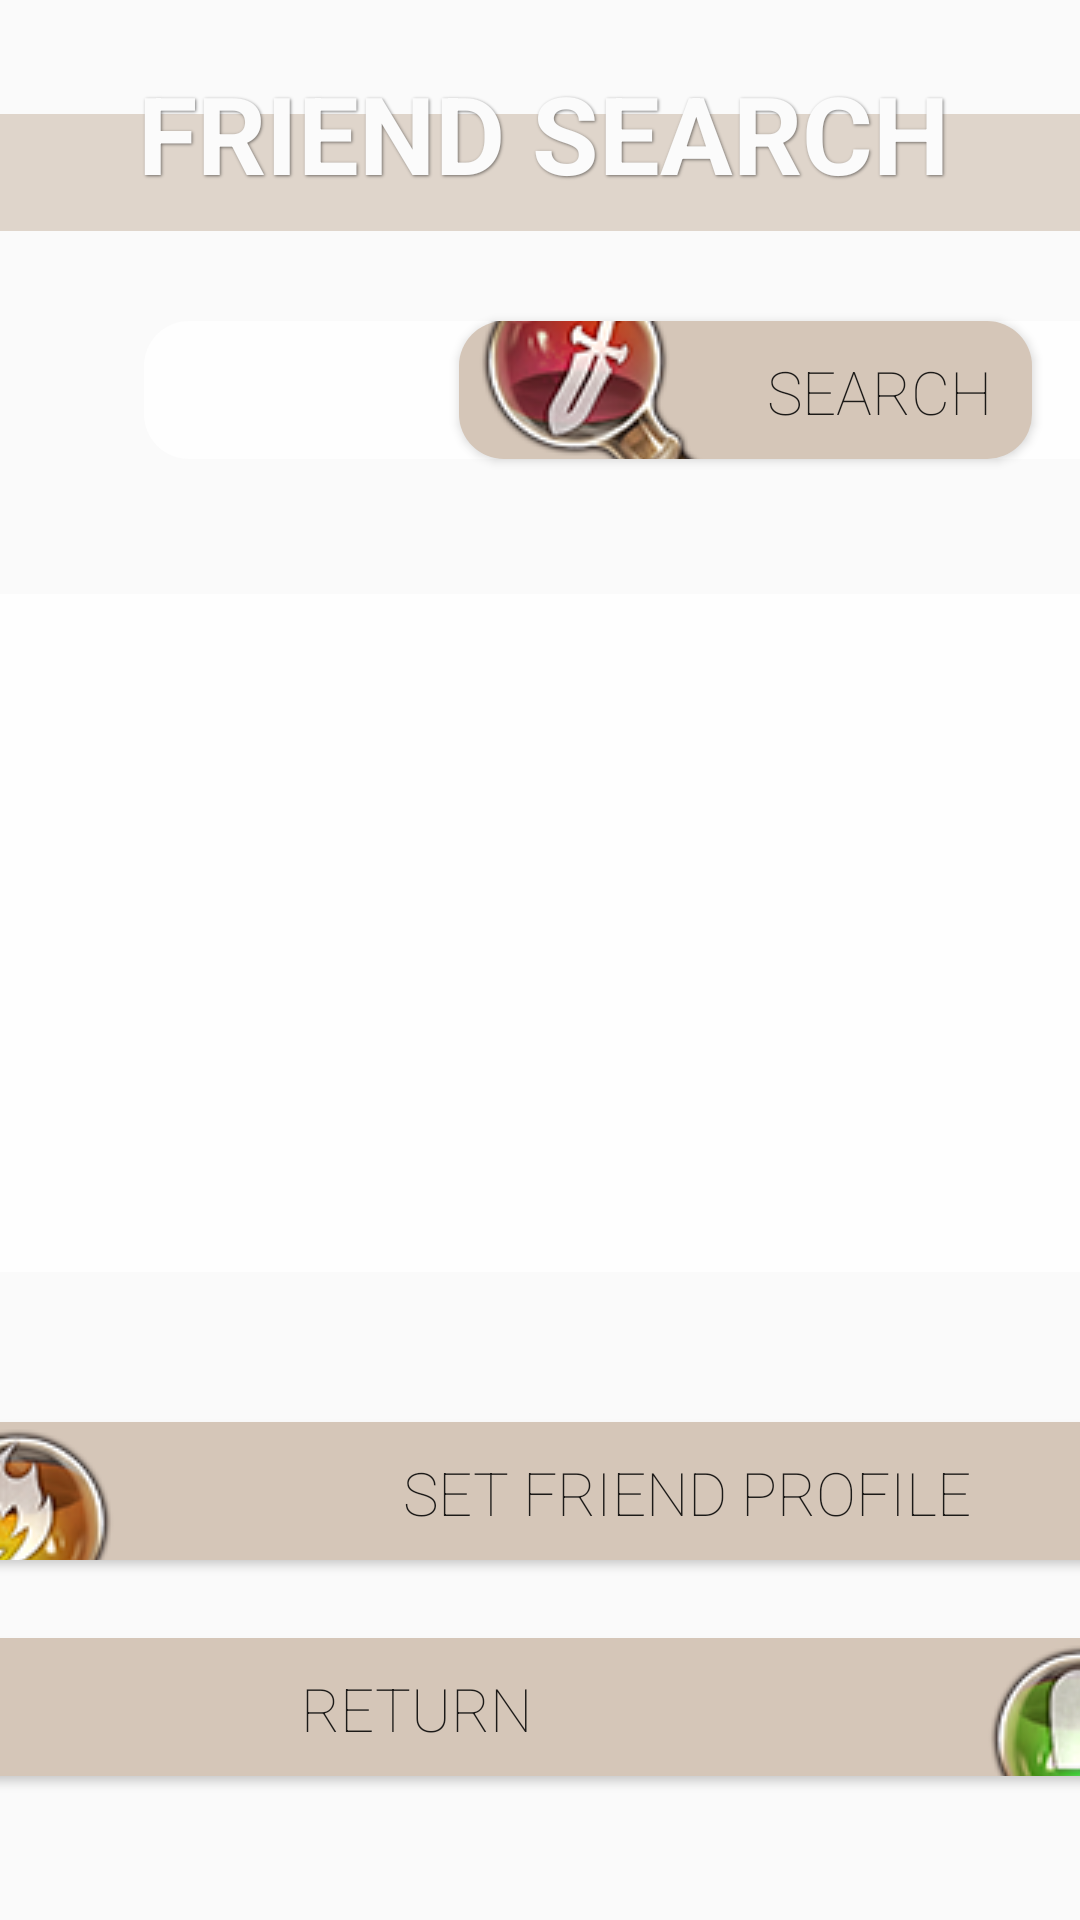

Android layout source for this screen:
<!-- AndroidManifest.xml: application theme AppTheme -->
<!-- res/layout/activity_friend.xml -->
<?xml version="1.0" encoding="utf-8"?>
<android.support.constraint.ConstraintLayout xmlns:android="http://schemas.android.com/apk/res/android"
    xmlns:app="http://schemas.android.com/apk/res-auto"
    xmlns:tools="http://schemas.android.com/tools"
    android:layout_width="match_parent"
    android:layout_height="match_parent"
    android:background="@drawable/bit_background"
    android:focusableInTouchMode="true">

    <ImageView
        android:id="@+id/friend_imageView"
        android:layout_width="1058dp"
        android:layout_height="39dp"
        android:layout_marginTop="8dp"
        android:layout_marginBottom="8dp"
        android:alpha=".7"
        android:tint="@color/title_bar"
        app:layout_constraintBottom_toBottomOf="parent"
        app:layout_constraintStart_toStartOf="parent"
        app:layout_constraintTop_toTopOf="parent"
        app:layout_constraintVertical_bias="0.051"
        app:srcCompat="@android:color/background_light" />

    <ImageView
        android:id="@+id/friend_imageView3"
        android:layout_width="1054dp"
        android:layout_height="226dp"
        android:layout_marginTop="8dp"
        android:layout_marginBottom="8dp"
        android:alpha=".8"
        app:layout_constraintBottom_toBottomOf="parent"
        app:layout_constraintStart_toStartOf="parent"
        app:layout_constraintTop_toTopOf="parent"
        app:layout_constraintVertical_bias="0.477"
        app:srcCompat="@android:color/background_light" />

    <TextView
        android:id="@+id/friend_text_titleName2"
        android:layout_width="wrap_content"
        android:layout_height="wrap_content"
        android:layout_marginStart="8dp"
        android:layout_marginLeft="8dp"
        android:layout_marginEnd="8dp"
        android:layout_marginRight="8dp"
        android:shadowColor="@color/text_shadow"
        android:shadowDx="1"
        android:shadowDy="1"
        android:shadowRadius="2"
        android:text="FRIEND SEARCH"
        android:textAllCaps="true"
        android:textColor="@color/light_font"
        android:textSize="36sp"
        android:textStyle="bold"
        app:layout_constraintBottom_toBottomOf="parent"
        app:layout_constraintEnd_toEndOf="parent"
        app:layout_constraintHorizontal_bias="0.516"
        app:layout_constraintStart_toStartOf="parent"
        app:layout_constraintTop_toTopOf="parent"
        app:layout_constraintVertical_bias="0.034" />

    <EditText
        android:id="@+id/friend_editText_name"
        android:layout_width="459dp"
        android:layout_height="46dp"
        android:layout_marginStart="288dp"
        android:layout_marginLeft="288dp"
        android:layout_marginTop="8dp"
        android:layout_marginEnd="8dp"
        android:layout_marginRight="8dp"
        android:layout_marginBottom="8dp"
        android:background="@drawable/rounded_text"
        android:fontFamily="sans-serif-thin"
        android:gravity="center"
        android:hint="ENTER CHARACTER NAME"
        android:inputType="textCapCharacters"
        android:textSize="20sp"
        app:layout_constraintBottom_toBottomOf="parent"
        app:layout_constraintEnd_toStartOf="@+id/button_Search"
        app:layout_constraintHorizontal_bias="0.34"
        app:layout_constraintStart_toStartOf="parent"
        app:layout_constraintTop_toTopOf="parent"
        app:layout_constraintVertical_bias="0.171" />

    <Spinner
        android:id="@+id/friend_spinner_Server"
        android:layout_width="192dp"
        android:layout_height="46dp"
        android:layout_marginStart="48dp"
        android:layout_marginLeft="48dp"
        android:layout_marginTop="8dp"
        android:layout_marginBottom="8dp"
        android:background="@drawable/rounded_text"
        android:fontFamily="sans-serif-thin"
        android:prompt="@string/spinner_title"
        app:layout_constraintBottom_toBottomOf="parent"
        app:layout_constraintStart_toStartOf="parent"
        app:layout_constraintTop_toTopOf="parent"
        app:layout_constraintVertical_bias="0.171" />

    <Button
        android:id="@+id/friend_button_Search"
        android:layout_width="191dp"
        android:layout_height="46dp"
        android:layout_marginTop="8dp"
        android:layout_marginEnd="16dp"
        android:layout_marginRight="16dp"
        android:layout_marginBottom="8dp"
        android:background="@drawable/rounded_button_new"
        android:drawableLeft="@drawable/icon1"
        android:fontFamily="sans-serif-thin"
        android:onClick="searchCharacter"
        android:text="SEARCH"
        android:textSize="20sp"
        app:layout_constraintBottom_toBottomOf="parent"
        app:layout_constraintEnd_toEndOf="parent"
        app:layout_constraintTop_toTopOf="parent"
        app:layout_constraintVertical_bias="0.171" />

    <Button
        android:id="@+id/friend_button_setMainProfile"
        android:layout_width="459dp"
        android:layout_height="46dp"
        android:layout_marginStart="8dp"
        android:layout_marginLeft="8dp"
        android:layout_marginBottom="120dp"
        android:background="@drawable/rounded_button_new"
        android:drawableLeft="@drawable/icon3"
        android:fontFamily="sans-serif-thin"
        android:onClick="setMainProfile"
        android:text="SET FRIEND PROFILE"
        android:textSize="20sp"
        app:layout_constraintBottom_toBottomOf="parent"
        app:layout_constraintEnd_toEndOf="parent"
        app:layout_constraintHorizontal_bias="0.502"
        app:layout_constraintStart_toStartOf="parent" />

    <Button
        android:id="@+id/friend_button_Return"
        android:layout_width="459dp"
        android:layout_height="46dp"
        android:layout_marginStart="8dp"
        android:layout_marginLeft="8dp"
        android:layout_marginBottom="48dp"
        android:background="@drawable/rounded_button_new"
        android:drawableRight="@drawable/icon2"
        android:fontFamily="sans-serif-thin"
        android:onClick="returnButton"
        android:text="RETURN"
        android:textSize="20sp"
        app:layout_constraintBottom_toBottomOf="parent"
        app:layout_constraintEnd_toEndOf="parent"
        app:layout_constraintHorizontal_bias="0.502"
        app:layout_constraintStart_toStartOf="parent" />

    <TextView
        android:id="@+id/friend_textView_charName1"
        android:layout_width="526dp"
        android:layout_height="145dp"
        android:layout_marginStart="8dp"
        android:layout_marginLeft="8dp"
        android:layout_marginTop="232dp"
        android:layout_marginEnd="32dp"
        android:layout_marginRight="32dp"
        android:fontFamily="sans-serif-thin"
        android:textColor="@color/dark_dark"
        android:textSize="20sp"
        app:layout_constraintEnd_toEndOf="parent"
        app:layout_constraintHorizontal_bias="0.25"
        app:layout_constraintStart_toEndOf="@+id/circleView_characterIcon1"
        app:layout_constraintTop_toTopOf="parent" />

    <de.hdodenhof.circleimageview.CircleImageView
        android:id="@+id/friend_circleView_characterIcon1"
        android:layout_width="90dp"
        android:layout_height="90dp"
        android:layout_centerInParent="true"
        android:layout_marginStart="8dp"
        android:layout_marginLeft="8dp"
        android:layout_marginTop="220dp"
        android:layout_marginEnd="608dp"
        android:layout_marginRight="608dp"
        app:civ_border_color="@color/text_shadow_white"
        app:civ_border_width="4dp"
        app:layout_constraintBottom_toBottomOf="@+id/imageView3"
        app:layout_constraintEnd_toEndOf="parent"
        app:layout_constraintHorizontal_bias="0.305"
        app:layout_constraintStart_toStartOf="@+id/imageView3"
        app:layout_constraintTop_toTopOf="parent"
        app:layout_constraintVertical_bias="0.347" />

    <ProgressBar
        android:id="@+id/friend_progressBar"
        style="?android:attr/progressBarStyle"
        android:layout_width="wrap_content"
        android:layout_height="wrap_content"
        android:layout_marginTop="272dp"
        android:layout_marginEnd="440dp"
        android:layout_marginRight="440dp"
        android:indeterminateTint="@color/blood_primary"
        app:layout_constraintEnd_toEndOf="parent"
        app:layout_constraintTop_toTopOf="parent" />

    <ProgressBar
        android:id="@+id/friend_progressBar14"
        style="?android:attr/progressBarStyle"
        android:layout_width="138dp"
        android:layout_height="125dp"
        android:layout_alignParentTop="true"
        android:layout_alignParentEnd="true"
        android:layout_alignParentRight="true"
        android:layout_marginTop="232dp"
        android:layout_marginEnd="400dp"
        android:layout_marginRight="400dp"
        android:indeterminateTint="@color/cardview_dark_background"
        app:layout_constraintEnd_toEndOf="parent"
        app:layout_constraintTop_toTopOf="parent" />


</android.support.constraint.ConstraintLayout>
<!-- resources referenced by this layout -->
<resources>
  <color name="light_font">#FBFBFB</color>
  <color name="text_shadow">#7F000000</color>
  <color name="text_shadow_white">#FFFFFF</color>
  <color name="title_bar">#d5c6b8</color>
  <!-- drawable bit_background (drawable) -->
  <?xml version="1.0" encoding="utf-8"?>
  <bitmap
      xmlns:android="http://schemas.android.com/apk/res/android"
      android:src="@drawable/scenery6"
      android:gravity="left"
      />
  <!-- drawable icon1: png bitmap (drawable, 15081 bytes) -->
  <!-- drawable icon2: png bitmap (drawable, 14252 bytes) -->
  <!-- drawable icon3: png bitmap (drawable, 15259 bytes) -->
  <!-- drawable rounded_button_new (drawable) -->
  <?xml version="1.0" encoding="utf-8"?>
  <selector xmlns:android="http://schemas.android.com/apk/res/android">
      <item android:state_pressed="false">
          <shape android:shape="rectangle">
              <solid android:color="#d5c6b8" />
              <stroke android:width="0dp" android:color="#bfb2a5" />
              <padding android:left="0dp" android:top="1dp" android:right="1dp"
                  android:bottom="0dp" />
              <corners android:radius="15dip" />
          </shape>
      </item>
      <item android:state_pressed="true">
          <shape android:shape="rectangle" android:elevation="20dp">
              <solid android:color="#d5c6b8" />
              <stroke android:width="0dp" android:color="#bfb2a5" />
              <padding android:left="0dp" android:top="1dp" android:right="1dp"
                  android:bottom="0dp" />
              <corners android:radius="15dip" />
          </shape>
      </item>
  </selector>
  <!-- drawable rounded_text (drawable) -->
  <?xml version="1.0" encoding="utf-8"?>
  <shape xmlns:android="http://schemas.android.com/apk/res/android"
      android:shape="rectangle" android:padding="10dp">
      <solid android:color="#CCFFFFFF"/>
      <corners
          android:bottomRightRadius="15dp"
          android:bottomLeftRadius="15dp"
          android:topLeftRadius="15dp"
          android:topRightRadius="15dp"/>
  </shape>
  <string name="spinner_title">SERVER</string>
  <style name="AppTheme" parent="Theme.AppCompat.Light.NoActionBar">
          
          <item name="colorPrimary">@color/colorPrimary</item>
          <item name="colorPrimaryDark">@color/colorPrimaryDark</item>
          <item name="colorAccent">@color/colorAccent</item>
          <item name="windowNoTitle">true</item>
          <item name="android:windowNoTitle">true</item>
          <item name="android:windowTranslucentStatus">true</item>
      </style>
  <color name="colorPrimary">#838383</color>
  <color name="colorPrimaryDark">#5d5d5d</color>
  <color name="colorAccent">#282828</color>
</resources>
